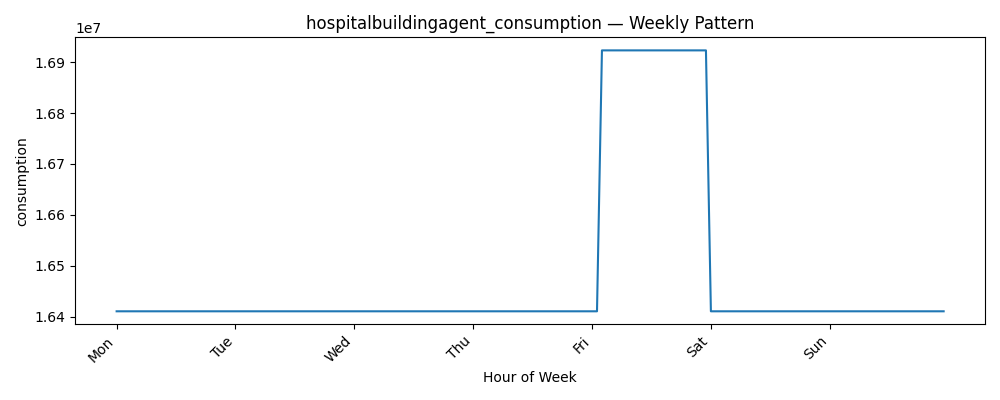

Data behind this chart, as committed beside it:
datetime, consumption
0, 16410741
1, 16410741
2, 16410741
3, 16410741
4, 16410741
5, 16410741
6, 16410741
7, 16410741
8, 16410741
9, 16410741
10, 16410741
11, 16410741
12, 16410741
13, 16410741
14, 16410741
15, 16410741
16, 16410741
17, 16410741
18, 16410741
19, 16410741
20, 16410741
21, 16410741
22, 16410741
23, 16410741
24, 16410741
25, 16410741
26, 16410741
27, 16410741
28, 16410741
29, 16410741
30, 16410741
31, 16410741
32, 16410741
33, 16410741
34, 16410741
35, 16410741
36, 16410741
37, 16410741
38, 16410741
39, 16410741
40, 16410741
41, 16410741
42, 16410741
43, 16410741
44, 16410741
45, 16410741
46, 16410741
47, 16410741
48, 16410741
49, 16410741
50, 16410741
51, 16410741
52, 16410741
53, 16410741
54, 16410741
55, 16410741
56, 16410741
57, 16410741
58, 16410741
59, 16410741
... 108 more rows
